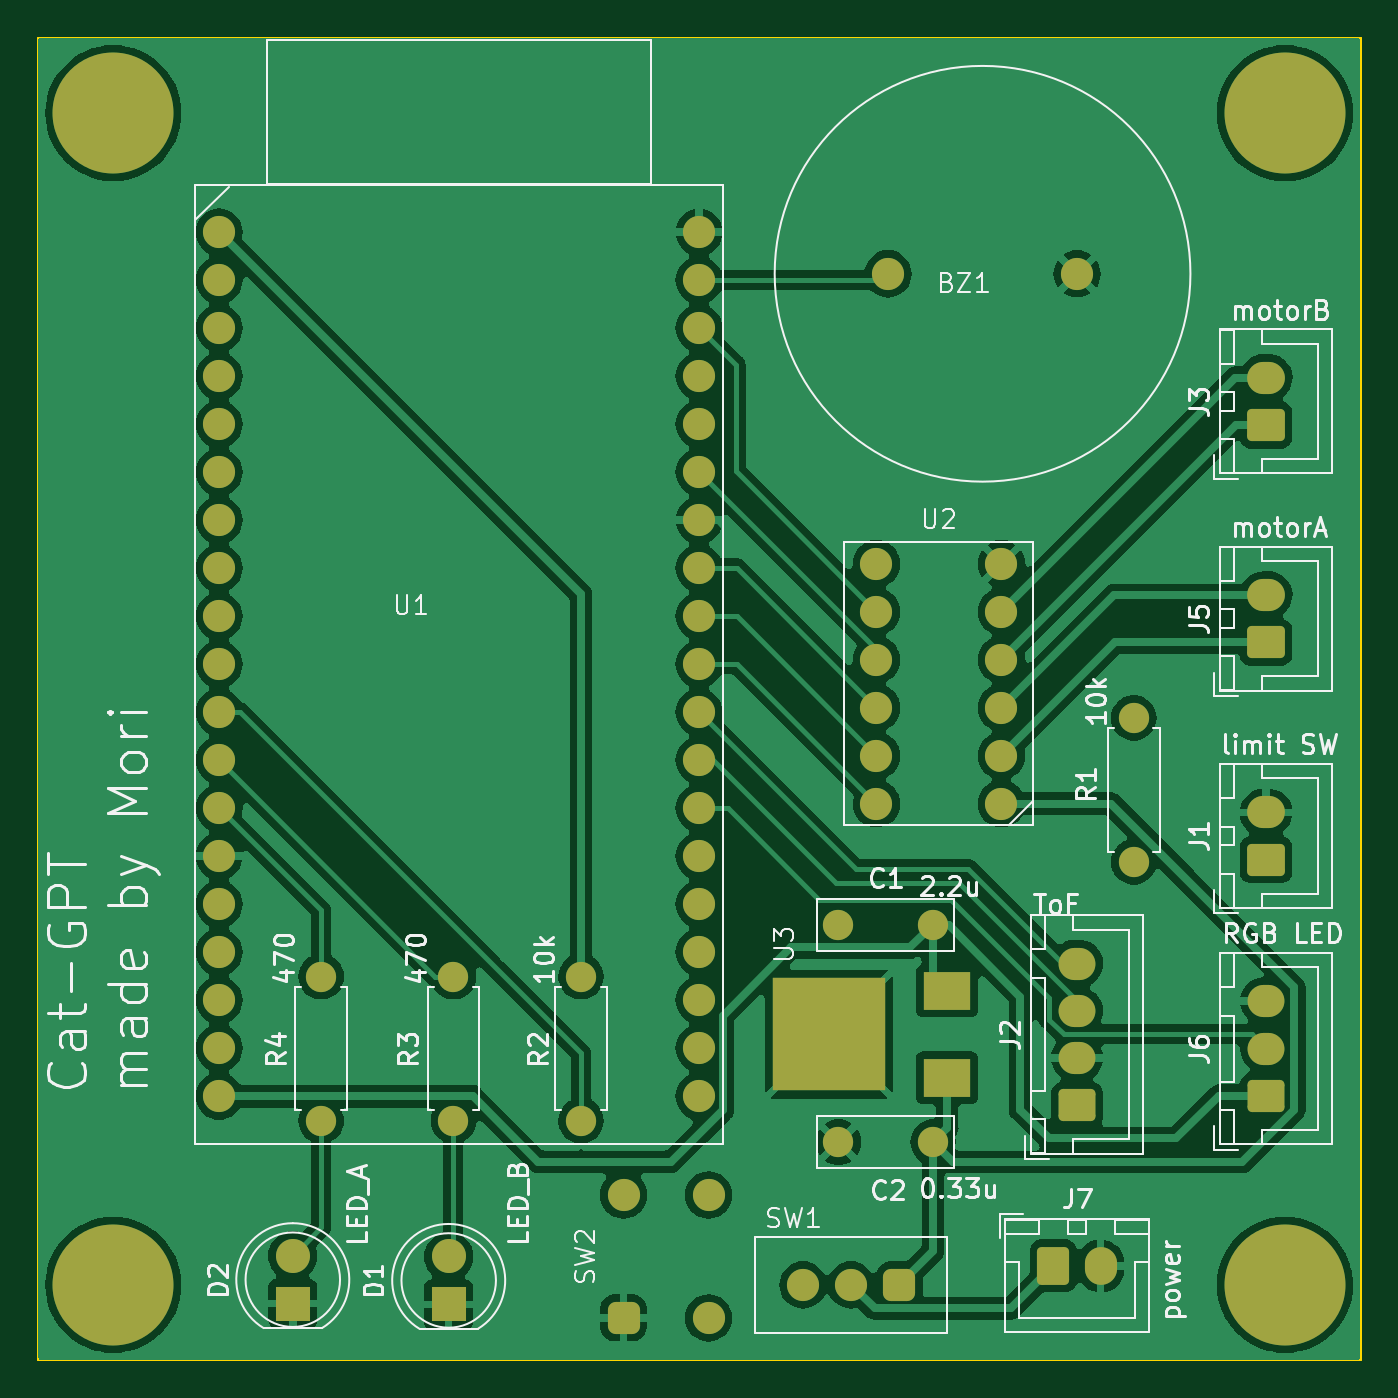
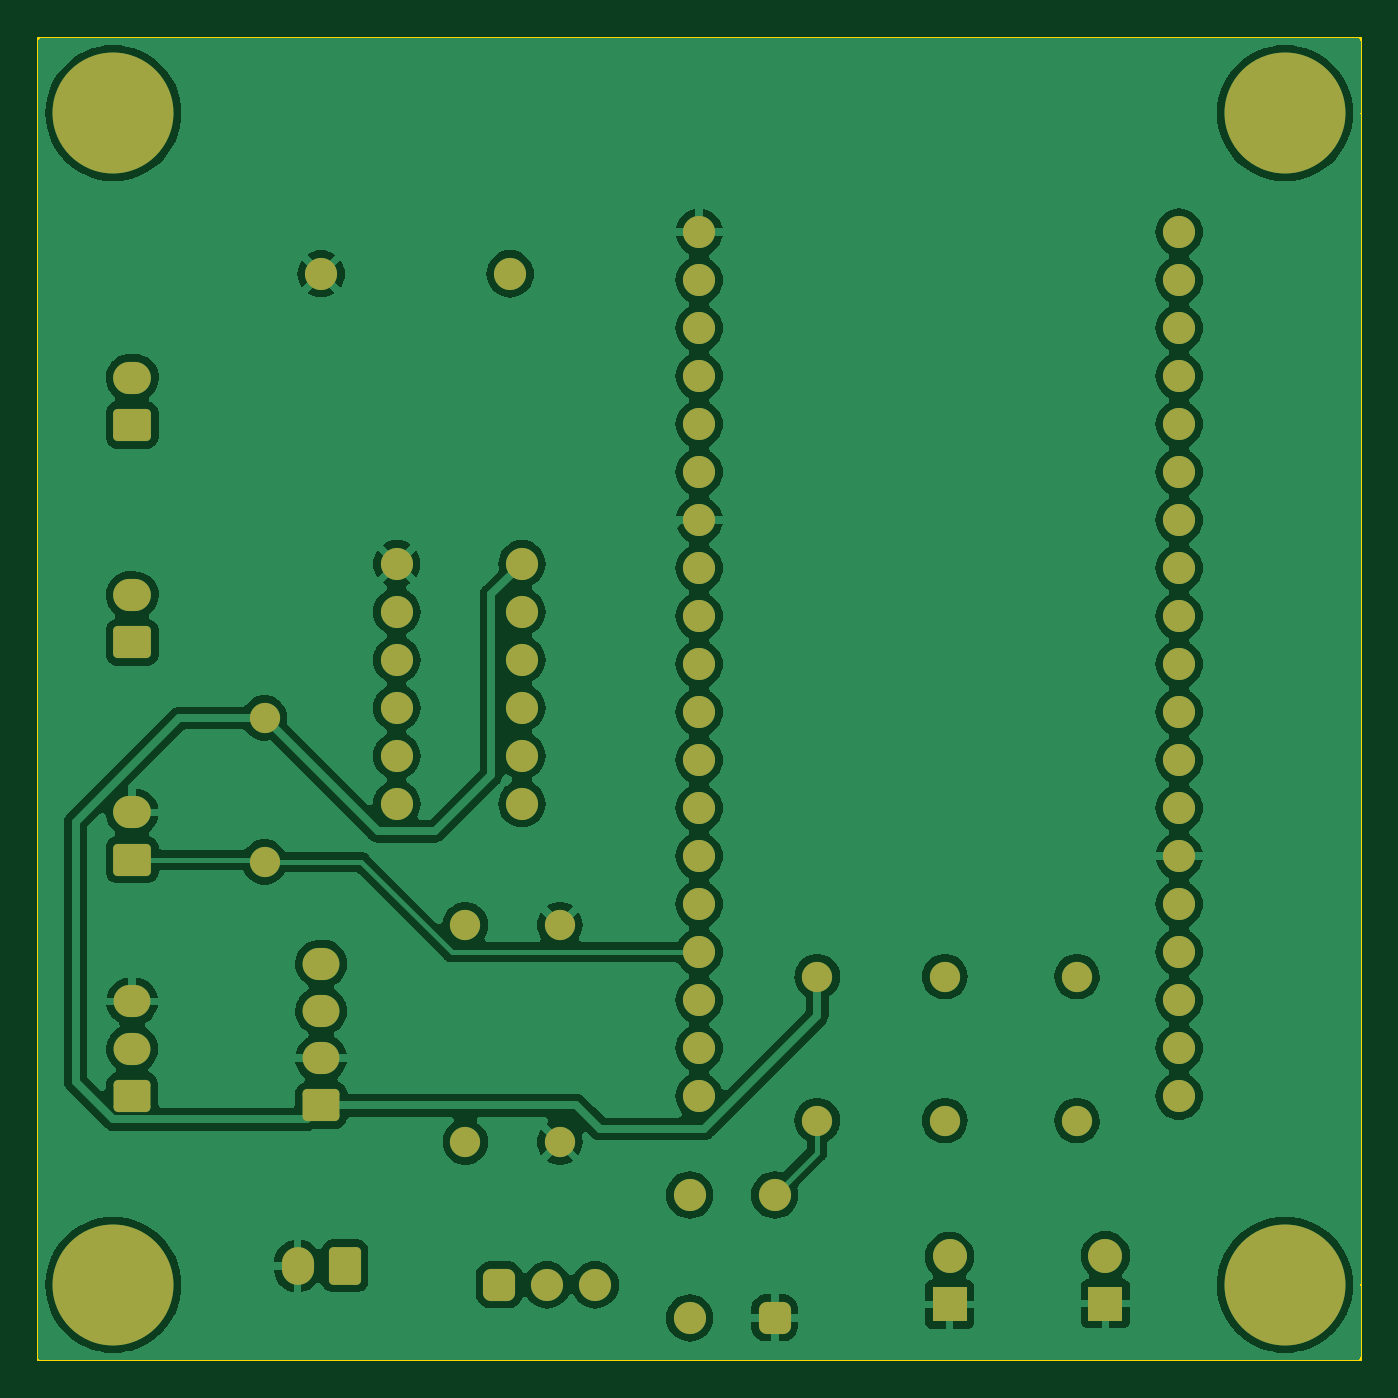
Circuit board: 8 layer files. Board 70.0 x 70.0 mm.
- bottom_copper: rat_board-B_Cu.gbl (153308 bytes)
- bottom_mask: rat_board-B_Mask.gbs (4413 bytes)
- bottom_silk: rat_board-B_Silkscreen.gbo (489 bytes)
- outline: rat_board-Edge_Cuts.gm1 (651 bytes)
- top_copper: rat_board-F_Cu.gtl (142900 bytes)
- top_mask: rat_board-F_Mask.gts (4562 bytes)
- top_silk: rat_board-F_Silkscreen.gto (70042 bytes)
- drill: rat_board.drl (2163 bytes)

=== bottom_copper: rat_board-B_Cu.gbl (153308 bytes, source omitted) ===
=== bottom_mask: rat_board-B_Mask.gbs ===
G04 #@! TF.GenerationSoftware,KiCad,Pcbnew,7.0.8*
G04 #@! TF.CreationDate,2023-12-07T12:05:54+09:00*
G04 #@! TF.ProjectId,rat_board,7261745f-626f-4617-9264-2e6b69636164,rev?*
G04 #@! TF.SameCoordinates,Original*
G04 #@! TF.FileFunction,Soldermask,Bot*
G04 #@! TF.FilePolarity,Negative*
%FSLAX46Y46*%
G04 Gerber Fmt 4.6, Leading zero omitted, Abs format (unit mm)*
G04 Created by KiCad (PCBNEW 7.0.8) date 2023-12-07 12:05:54*
%MOMM*%
%LPD*%
G01*
G04 APERTURE LIST*
G04 Aperture macros list*
%AMRoundRect*
0 Rectangle with rounded corners*
0 $1 Rounding radius*
0 $2 $3 $4 $5 $6 $7 $8 $9 X,Y pos of 4 corners*
0 Add a 4 corners polygon primitive as box body*
4,1,4,$2,$3,$4,$5,$6,$7,$8,$9,$2,$3,0*
0 Add four circle primitives for the rounded corners*
1,1,$1+$1,$2,$3*
1,1,$1+$1,$4,$5*
1,1,$1+$1,$6,$7*
1,1,$1+$1,$8,$9*
0 Add four rect primitives between the rounded corners*
20,1,$1+$1,$2,$3,$4,$5,0*
20,1,$1+$1,$4,$5,$6,$7,0*
20,1,$1+$1,$6,$7,$8,$9,0*
20,1,$1+$1,$8,$9,$2,$3,0*%
G04 Aperture macros list end*
%ADD10C,1.700000*%
%ADD11C,1.600000*%
%ADD12O,1.600000X1.600000*%
%ADD13O,1.700000X1.700000*%
%ADD14RoundRect,0.250000X0.725000X-0.600000X0.725000X0.600000X-0.725000X0.600000X-0.725000X-0.600000X0*%
%ADD15O,1.950000X1.700000*%
%ADD16C,6.400000*%
%ADD17RoundRect,0.250000X0.750000X-0.600000X0.750000X0.600000X-0.750000X0.600000X-0.750000X-0.600000X0*%
%ADD18O,2.000000X1.700000*%
%ADD19RoundRect,0.425000X0.425000X-0.425000X0.425000X0.425000X-0.425000X0.425000X-0.425000X-0.425000X0*%
%ADD20RoundRect,0.425000X0.425000X0.425000X-0.425000X0.425000X-0.425000X-0.425000X0.425000X-0.425000X0*%
%ADD21R,1.800000X1.800000*%
%ADD22C,1.800000*%
%ADD23RoundRect,0.250000X-0.600000X-0.750000X0.600000X-0.750000X0.600000X0.750000X-0.600000X0.750000X0*%
%ADD24O,1.700000X2.000000*%
G04 APERTURE END LIST*
D10*
X149000000Y-87500000D03*
X159000000Y-87500000D03*
D11*
X162000000Y-111000000D03*
D12*
X162000000Y-118620000D03*
D13*
X139000000Y-85300000D03*
X139000000Y-87840000D03*
X139000000Y-90380000D03*
X139000000Y-92920000D03*
X139000000Y-95460000D03*
X139000000Y-98000000D03*
X139000000Y-100540000D03*
X139000000Y-103080000D03*
X139000000Y-105620000D03*
X139000000Y-108160000D03*
X139000000Y-110700000D03*
X139000000Y-113240000D03*
X139000000Y-115780000D03*
X139000000Y-118320000D03*
X139000000Y-120860000D03*
X139000000Y-123400000D03*
X139000000Y-125940000D03*
X139000000Y-128480000D03*
X139000000Y-131020000D03*
X113600000Y-131020000D03*
X113600000Y-128480000D03*
X113600000Y-125940000D03*
X113600000Y-123400000D03*
X113600000Y-120860000D03*
X113600000Y-118320000D03*
X113600000Y-115780000D03*
X113600000Y-113240000D03*
X113600000Y-110700000D03*
X113600000Y-108160000D03*
X113600000Y-105620000D03*
X113600000Y-103080000D03*
X113600000Y-100540000D03*
X113600000Y-98000000D03*
X113600000Y-95460000D03*
X113600000Y-92920000D03*
X113600000Y-90380000D03*
X113600000Y-87840000D03*
D10*
X113600000Y-85300000D03*
D14*
X159000000Y-131500000D03*
D15*
X159000000Y-129000000D03*
X159000000Y-126500000D03*
X159000000Y-124000000D03*
D16*
X108000000Y-79000000D03*
D11*
X151375000Y-121950000D03*
X146375000Y-121950000D03*
D16*
X108000000Y-141000000D03*
D17*
X169000000Y-118500000D03*
D18*
X169000000Y-116000000D03*
D11*
X119000000Y-132310000D03*
D12*
X119000000Y-124690000D03*
D17*
X169000000Y-95500000D03*
D18*
X169000000Y-93000000D03*
D19*
X135000000Y-142750000D03*
D10*
X135000000Y-136250000D03*
X139500000Y-142750000D03*
X139500000Y-136250000D03*
X155000000Y-115540000D03*
X155000000Y-113000000D03*
X155000000Y-110460000D03*
X155000000Y-107920000D03*
X155000000Y-105380000D03*
X155000000Y-102840000D03*
X148380000Y-102840000D03*
X148380000Y-105380000D03*
X148380000Y-107920000D03*
X148380000Y-110460000D03*
X148380000Y-113000000D03*
X148380000Y-115540000D03*
D20*
X149580000Y-141000000D03*
D10*
X147040000Y-141000000D03*
X144500000Y-141000000D03*
D14*
X169000000Y-131000000D03*
D15*
X169000000Y-128500000D03*
X169000000Y-126000000D03*
D11*
X126000000Y-132310000D03*
D12*
X126000000Y-124690000D03*
D21*
X125750000Y-142040000D03*
D22*
X125750000Y-139500000D03*
D11*
X132750000Y-124690000D03*
D12*
X132750000Y-132310000D03*
D16*
X170000000Y-79000000D03*
X170000000Y-141000000D03*
D17*
X169000000Y-107000000D03*
D18*
X169000000Y-104500000D03*
D23*
X157750000Y-140000000D03*
D24*
X160250000Y-140000000D03*
D21*
X117500000Y-142000000D03*
D22*
X117500000Y-139460000D03*
D11*
X146375000Y-133450000D03*
X151375000Y-133450000D03*
M02*

=== bottom_silk: rat_board-B_Silkscreen.gbo ===
G04 #@! TF.GenerationSoftware,KiCad,Pcbnew,7.0.8*
G04 #@! TF.CreationDate,2023-12-07T12:05:54+09:00*
G04 #@! TF.ProjectId,rat_board,7261745f-626f-4617-9264-2e6b69636164,rev?*
G04 #@! TF.SameCoordinates,Original*
G04 #@! TF.FileFunction,Legend,Bot*
G04 #@! TF.FilePolarity,Positive*
%FSLAX46Y46*%
G04 Gerber Fmt 4.6, Leading zero omitted, Abs format (unit mm)*
G04 Created by KiCad (PCBNEW 7.0.8) date 2023-12-07 12:05:54*
%MOMM*%
%LPD*%
G01*
G04 APERTURE LIST*
G04 APERTURE END LIST*
M02*

=== outline: rat_board-Edge_Cuts.gm1 ===
G04 #@! TF.GenerationSoftware,KiCad,Pcbnew,7.0.8*
G04 #@! TF.CreationDate,2023-12-07T12:05:54+09:00*
G04 #@! TF.ProjectId,rat_board,7261745f-626f-4617-9264-2e6b69636164,rev?*
G04 #@! TF.SameCoordinates,Original*
G04 #@! TF.FileFunction,Profile,NP*
%FSLAX46Y46*%
G04 Gerber Fmt 4.6, Leading zero omitted, Abs format (unit mm)*
G04 Created by KiCad (PCBNEW 7.0.8) date 2023-12-07 12:05:54*
%MOMM*%
%LPD*%
G01*
G04 APERTURE LIST*
G04 #@! TA.AperFunction,Profile*
%ADD10C,0.100000*%
G04 #@! TD*
G04 APERTURE END LIST*
D10*
X104000000Y-75000000D02*
X174000000Y-75000000D01*
X174000000Y-145000000D01*
X104000000Y-145000000D01*
X104000000Y-75000000D01*
M02*

=== top_copper: rat_board-F_Cu.gtl (142900 bytes, source omitted) ===
=== top_mask: rat_board-F_Mask.gts ===
G04 #@! TF.GenerationSoftware,KiCad,Pcbnew,7.0.8*
G04 #@! TF.CreationDate,2023-12-07T12:05:54+09:00*
G04 #@! TF.ProjectId,rat_board,7261745f-626f-4617-9264-2e6b69636164,rev?*
G04 #@! TF.SameCoordinates,Original*
G04 #@! TF.FileFunction,Soldermask,Top*
G04 #@! TF.FilePolarity,Negative*
%FSLAX46Y46*%
G04 Gerber Fmt 4.6, Leading zero omitted, Abs format (unit mm)*
G04 Created by KiCad (PCBNEW 7.0.8) date 2023-12-07 12:05:54*
%MOMM*%
%LPD*%
G01*
G04 APERTURE LIST*
G04 Aperture macros list*
%AMRoundRect*
0 Rectangle with rounded corners*
0 $1 Rounding radius*
0 $2 $3 $4 $5 $6 $7 $8 $9 X,Y pos of 4 corners*
0 Add a 4 corners polygon primitive as box body*
4,1,4,$2,$3,$4,$5,$6,$7,$8,$9,$2,$3,0*
0 Add four circle primitives for the rounded corners*
1,1,$1+$1,$2,$3*
1,1,$1+$1,$4,$5*
1,1,$1+$1,$6,$7*
1,1,$1+$1,$8,$9*
0 Add four rect primitives between the rounded corners*
20,1,$1+$1,$2,$3,$4,$5,0*
20,1,$1+$1,$4,$5,$6,$7,0*
20,1,$1+$1,$6,$7,$8,$9,0*
20,1,$1+$1,$8,$9,$2,$3,0*%
G04 Aperture macros list end*
%ADD10C,1.700000*%
%ADD11C,1.600000*%
%ADD12O,1.600000X1.600000*%
%ADD13O,1.700000X1.700000*%
%ADD14RoundRect,0.250000X0.725000X-0.600000X0.725000X0.600000X-0.725000X0.600000X-0.725000X-0.600000X0*%
%ADD15O,1.950000X1.700000*%
%ADD16C,6.400000*%
%ADD17RoundRect,0.250000X0.750000X-0.600000X0.750000X0.600000X-0.750000X0.600000X-0.750000X-0.600000X0*%
%ADD18O,2.000000X1.700000*%
%ADD19RoundRect,0.425000X0.425000X-0.425000X0.425000X0.425000X-0.425000X0.425000X-0.425000X-0.425000X0*%
%ADD20RoundRect,0.425000X0.425000X0.425000X-0.425000X0.425000X-0.425000X-0.425000X0.425000X-0.425000X0*%
%ADD21R,2.500000X2.000000*%
%ADD22R,6.000000X6.000000*%
%ADD23R,1.800000X1.800000*%
%ADD24C,1.800000*%
%ADD25RoundRect,0.250000X-0.600000X-0.750000X0.600000X-0.750000X0.600000X0.750000X-0.600000X0.750000X0*%
%ADD26O,1.700000X2.000000*%
G04 APERTURE END LIST*
D10*
X149000000Y-87500000D03*
X159000000Y-87500000D03*
D11*
X162000000Y-111000000D03*
D12*
X162000000Y-118620000D03*
D13*
X139000000Y-85300000D03*
X139000000Y-87840000D03*
X139000000Y-90380000D03*
X139000000Y-92920000D03*
X139000000Y-95460000D03*
X139000000Y-98000000D03*
X139000000Y-100540000D03*
X139000000Y-103080000D03*
X139000000Y-105620000D03*
X139000000Y-108160000D03*
X139000000Y-110700000D03*
X139000000Y-113240000D03*
X139000000Y-115780000D03*
X139000000Y-118320000D03*
X139000000Y-120860000D03*
X139000000Y-123400000D03*
X139000000Y-125940000D03*
X139000000Y-128480000D03*
X139000000Y-131020000D03*
X113600000Y-131020000D03*
X113600000Y-128480000D03*
X113600000Y-125940000D03*
X113600000Y-123400000D03*
X113600000Y-120860000D03*
X113600000Y-118320000D03*
X113600000Y-115780000D03*
X113600000Y-113240000D03*
X113600000Y-110700000D03*
X113600000Y-108160000D03*
X113600000Y-105620000D03*
X113600000Y-103080000D03*
X113600000Y-100540000D03*
X113600000Y-98000000D03*
X113600000Y-95460000D03*
X113600000Y-92920000D03*
X113600000Y-90380000D03*
X113600000Y-87840000D03*
D10*
X113600000Y-85300000D03*
D14*
X159000000Y-131500000D03*
D15*
X159000000Y-129000000D03*
X159000000Y-126500000D03*
X159000000Y-124000000D03*
D16*
X108000000Y-79000000D03*
D11*
X151375000Y-121950000D03*
X146375000Y-121950000D03*
D16*
X108000000Y-141000000D03*
D17*
X169000000Y-118500000D03*
D18*
X169000000Y-116000000D03*
D11*
X119000000Y-132310000D03*
D12*
X119000000Y-124690000D03*
D17*
X169000000Y-95500000D03*
D18*
X169000000Y-93000000D03*
D19*
X135000000Y-142750000D03*
D10*
X135000000Y-136250000D03*
X139500000Y-142750000D03*
X139500000Y-136250000D03*
X155000000Y-115540000D03*
X155000000Y-113000000D03*
X155000000Y-110460000D03*
X155000000Y-107920000D03*
X155000000Y-105380000D03*
X155000000Y-102840000D03*
X148380000Y-102840000D03*
X148380000Y-105380000D03*
X148380000Y-107920000D03*
X148380000Y-110460000D03*
X148380000Y-113000000D03*
X148380000Y-115540000D03*
D20*
X149580000Y-141000000D03*
D10*
X147040000Y-141000000D03*
X144500000Y-141000000D03*
D14*
X169000000Y-131000000D03*
D15*
X169000000Y-128500000D03*
X169000000Y-126000000D03*
D11*
X126000000Y-132310000D03*
D12*
X126000000Y-124690000D03*
D21*
X152125000Y-130050000D03*
D22*
X145875000Y-127750000D03*
D21*
X152125000Y-125450000D03*
D23*
X125750000Y-142040000D03*
D24*
X125750000Y-139500000D03*
D11*
X132750000Y-124690000D03*
D12*
X132750000Y-132310000D03*
D16*
X170000000Y-79000000D03*
X170000000Y-141000000D03*
D17*
X169000000Y-107000000D03*
D18*
X169000000Y-104500000D03*
D25*
X157750000Y-140000000D03*
D26*
X160250000Y-140000000D03*
D23*
X117500000Y-142000000D03*
D24*
X117500000Y-139460000D03*
D11*
X146375000Y-133450000D03*
X151375000Y-133450000D03*
M02*

=== top_silk: rat_board-F_Silkscreen.gto (70042 bytes, source omitted) ===
=== drill: rat_board.drl ===
M48
; DRILL file {KiCad 7.0.8} date Thu Dec  7 12:06:31 2023
; FORMAT={-:-/ absolute / metric / decimal}
; #@! TF.CreationDate,2023-12-07T12:06:31+09:00
; #@! TF.GenerationSoftware,Kicad,Pcbnew,7.0.8
; #@! TF.FileFunction,MixedPlating,1,2
FMAT,2
METRIC
; #@! TA.AperFunction,Plated,PTH,ViaDrill
T1C0.400
; #@! TA.AperFunction,Plated,PTH,ComponentDrill
T2C0.800
; #@! TA.AperFunction,Plated,PTH,ComponentDrill
T3C0.900
; #@! TA.AperFunction,Plated,PTH,ComponentDrill
T4C0.950
; #@! TA.AperFunction,Plated,PTH,ComponentDrill
T5C1.000
; #@! TA.AperFunction,Plated,PTH,ComponentDrill
T6C3.200
%
G90
G05
T1
X1.0Y60.0
X1.0Y50.0
X1.0Y40.0
X1.0Y30.0
X1.0Y20.0
X1.0Y10.0
X10.0Y69.0
X12.0Y54.0
X12.0Y36.0
X12.0Y25.0
X12.0Y15.0
X18.0Y57.0
X20.0Y69.0
X20.0Y36.0
X26.0Y46.0
X26.0Y39.0
X26.0Y22.0
X26.0Y13.0
X30.0Y69.0
X31.0Y57.0
X32.0Y18.0
X32.0Y12.0
X37.0Y55.5
X38.0Y17.0
X38.5Y48.0
X40.0Y69.0
X40.0Y1.0
X49.0Y31.0
X49.0Y9.0
X50.0Y69.0
X50.0Y52.0
X50.0Y1.0
X51.0Y12.0
X53.0Y31.0
X58.0Y42.0
X60.0Y69.0
X60.0Y1.0
X62.5Y53.0
X63.0Y16.0
X69.0Y60.0
X69.0Y45.0
X69.0Y33.0
X69.0Y9.0
T2
X15.0Y20.31
X15.0Y12.69
X22.0Y20.31
X22.0Y12.69
X28.75Y20.31
X28.75Y12.69
X42.375Y23.05
X42.375Y11.55
X47.375Y23.05
X47.375Y11.55
X58.0Y34.0
X58.0Y26.38
T3
X13.5Y5.54
X13.5Y3.0
X21.75Y5.5
X21.75Y2.96
T4
X55.0Y21.0
X55.0Y18.5
X55.0Y16.0
X55.0Y13.5
X65.0Y19.0
X65.0Y16.5
X65.0Y14.0
T5
X9.6Y59.7
X9.6Y57.16
X9.6Y54.62
X9.6Y52.08
X9.6Y49.54
X9.6Y47.0
X9.6Y44.46
X9.6Y41.92
X9.6Y39.38
X9.6Y36.84
X9.6Y34.3
X9.6Y31.76
X9.6Y29.22
X9.6Y26.68
X9.6Y24.14
X9.6Y21.6
X9.6Y19.06
X9.6Y16.52
X9.6Y13.98
X31.0Y8.75
X31.0Y2.25
X35.0Y59.7
X35.0Y57.16
X35.0Y54.62
X35.0Y52.08
X35.0Y49.54
X35.0Y47.0
X35.0Y44.46
X35.0Y41.92
X35.0Y39.38
X35.0Y36.84
X35.0Y34.3
X35.0Y31.76
X35.0Y29.22
X35.0Y26.68
X35.0Y24.14
X35.0Y21.6
X35.0Y19.06
X35.0Y16.52
X35.0Y13.98
X35.5Y8.75
X35.5Y2.25
X40.5Y4.0
X43.04Y4.0
X44.38Y42.16
X44.38Y39.62
X44.38Y37.08
X44.38Y34.54
X44.38Y32.0
X44.38Y29.46
X45.0Y57.5
X45.58Y4.0
X51.0Y42.16
X51.0Y39.62
X51.0Y37.08
X51.0Y34.54
X51.0Y32.0
X51.0Y29.46
X53.75Y5.0
X55.0Y57.5
X56.25Y5.0
X65.0Y52.0
X65.0Y49.5
X65.0Y40.5
X65.0Y38.0
X65.0Y29.0
X65.0Y26.5
T6
X4.0Y66.0
X4.0Y4.0
X66.0Y66.0
X66.0Y4.0
T0
M30

